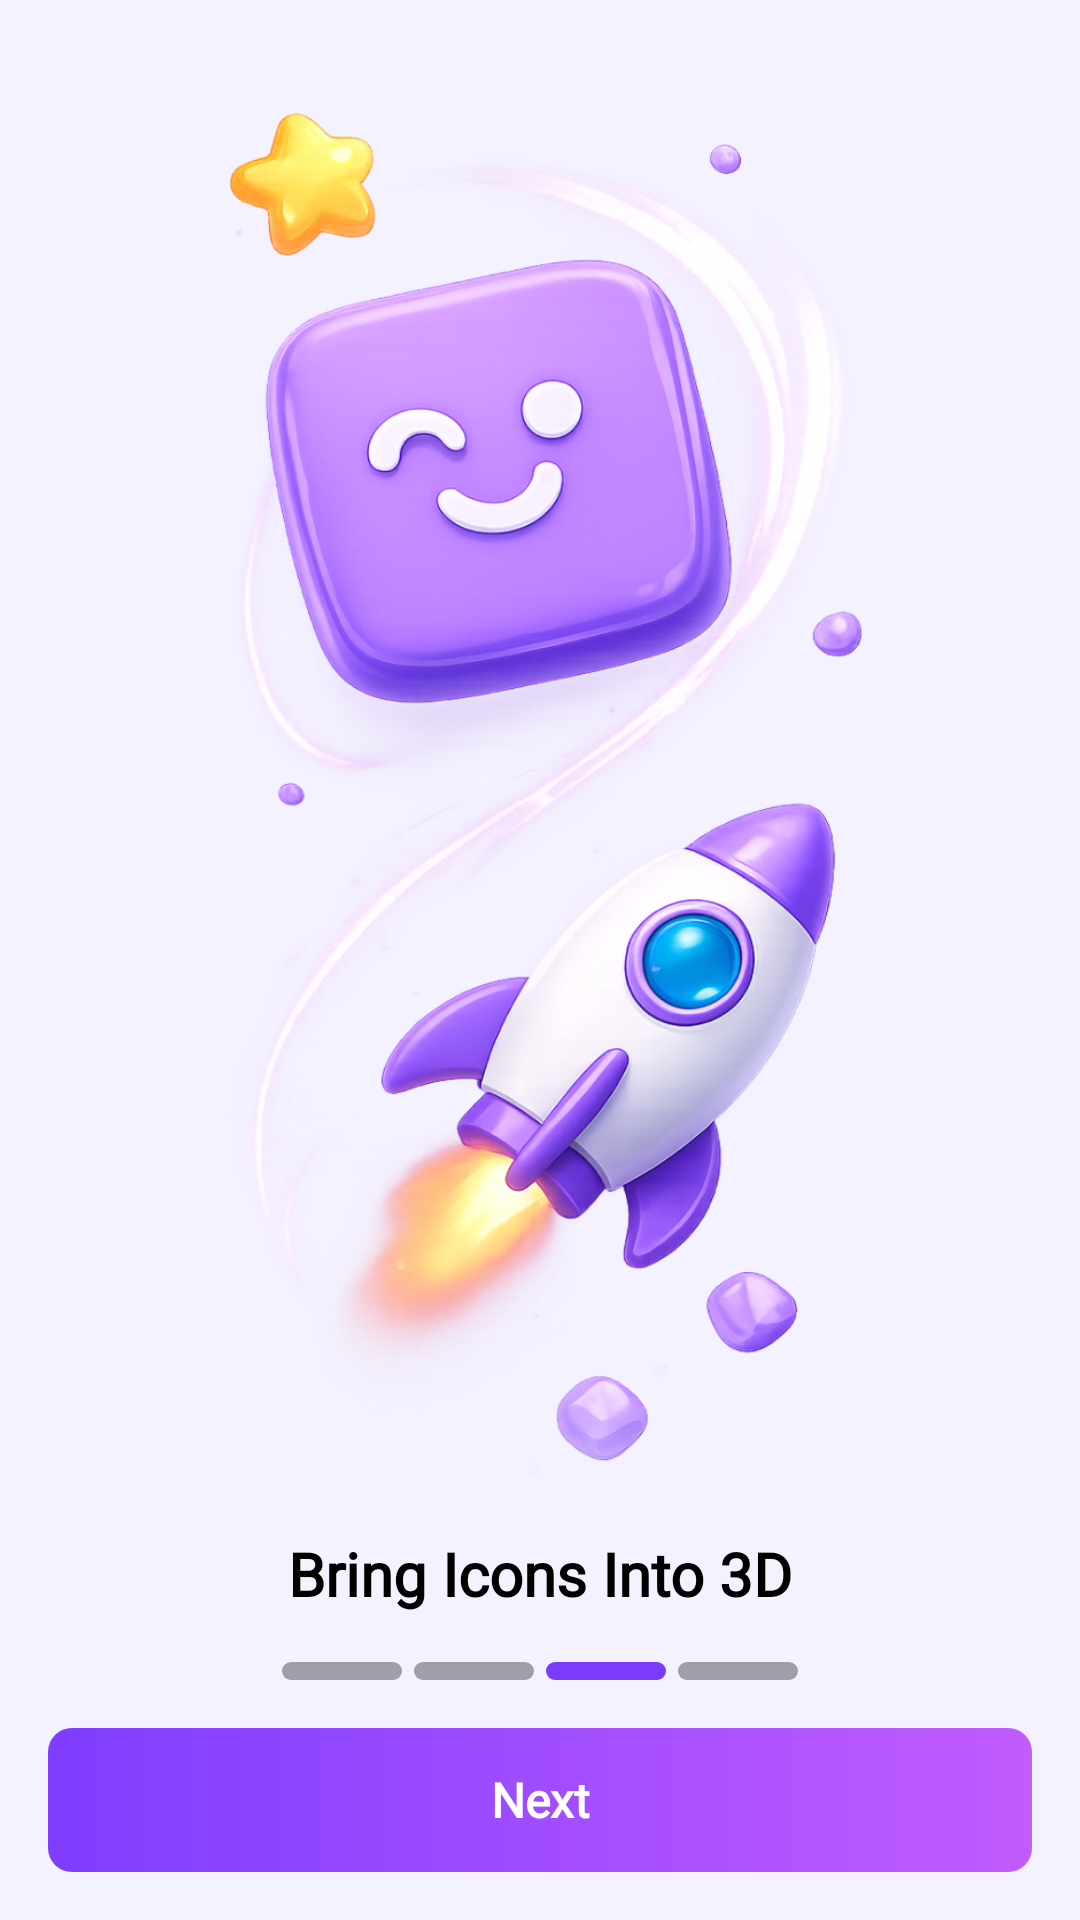

Produce the Android XML layout that renders to this screen, including the resource entries it uses.
<!-- AndroidManifest.xml: application theme AppTheme -->
<!-- res/layout/fragment_intro3.xml -->
<?xml version="1.0" encoding="utf-8"?>
<layout xmlns:android="http://schemas.android.com/apk/res/android"
    xmlns:app="http://schemas.android.com/apk/res-auto"
    xmlns:tools="http://schemas.android.com/tools">

    <androidx.constraintlayout.widget.ConstraintLayout
        android:layout_width="match_parent"
        android:layout_height="match_parent"
        android:background="@color/transparent">

        
        <FrameLayout
            android:id="@+id/layoutAds"
            android:layout_width="match_parent"
            android:layout_height="wrap_content"
            app:layout_constraintTop_toTopOf="parent"
            app:layout_constraintStart_toStartOf="parent"
            app:layout_constraintEnd_toEndOf="parent" />

        
        <ImageView
            android:id="@+id/im_LogoSlide"
            android:layout_width="0dp"
            android:layout_height="0dp"
            android:scaleType="fitXY"
            android:src="@drawable/intro_slide_3"
            app:layout_constraintDimensionRatio="412:668"
            app:layout_constraintEnd_toEndOf="parent"
            app:layout_constraintStart_toStartOf="parent"
            app:layout_constraintTop_toBottomOf="@id/layoutAds"
            app:layout_constraintBottom_toTopOf="@id/tv_title"
            app:layout_constraintVertical_chainStyle="spread_inside" />

        
        <TextView
            android:id="@+id/tv_title"
            android:layout_width="match_parent"
            android:layout_height="wrap_content"
            android:gravity="center"
            android:text="@string/intro_slide_3_title"
            android:textColor="@color/black"
            android:textSize="20sp"
            android:textStyle="bold"
            android:fontFamily="@font/app_font"
            android:layout_marginHorizontal="24dp"
            app:layout_constraintTop_toBottomOf="@id/im_LogoSlide"
            app:layout_constraintBottom_toTopOf="@id/layout_dots"
            app:layout_constraintStart_toStartOf="parent"
            app:layout_constraintEnd_toEndOf="parent" />

        
        <LinearLayout
            android:id="@+id/layout_dots"
            android:layout_width="wrap_content"
            android:layout_height="wrap_content"
            android:orientation="horizontal"
            android:gravity="center"
            android:layout_marginVertical="16dp"
            app:layout_constraintTop_toBottomOf="@id/tv_title"
            app:layout_constraintBottom_toTopOf="@id/btnNext"
            app:layout_constraintStart_toStartOf="parent"
            app:layout_constraintEnd_toEndOf="parent">

            
            <View
                android:layout_width="40dp"
                android:layout_height="6dp"
                android:background="@drawable/bg_dot_inactive" />

            
            <View
                android:layout_width="40dp"
                android:layout_height="6dp"
                android:layout_marginStart="4dp"
                android:background="@drawable/bg_dot_inactive" />

            
            <View
                android:layout_width="40dp"
                android:layout_height="6dp"
                android:layout_marginStart="4dp"
                android:background="@drawable/bg_dot_active" />

            
            <View
                android:layout_width="40dp"
                android:layout_height="6dp"
                android:layout_marginStart="4dp"
                android:background="@drawable/bg_dot_inactive" />

        </LinearLayout>

        
        <TextView
            android:id="@+id/btnNext"
            android:layout_width="match_parent"
            android:layout_height="48dp"
            android:layout_marginHorizontal="16dp"
            android:layout_marginBottom="16dp"
            android:background="@drawable/bg_purple_gradient_btn"
            android:gravity="center"
            android:text="@string/intro_next"
            android:textColor="#FFFFFF"
            android:textSize="16sp"
            android:textStyle="bold"
            android:fontFamily="@font/app_font"
            android:clickable="true"
            android:focusable="true"
            app:layout_constraintBottom_toBottomOf="parent"
            app:layout_constraintStart_toStartOf="parent"
            app:layout_constraintEnd_toEndOf="parent" />

    </androidx.constraintlayout.widget.ConstraintLayout>
</layout>
<!-- resources referenced by this layout -->
<resources>
  <color name="black">#FF000000</color>
  <color name="transparent">#00000000</color>
  <!-- drawable bg_dot_active (drawable) -->
  <?xml version="1.0" encoding="utf-8"?>
  <shape xmlns:android="http://schemas.android.com/apk/res/android"
      android:shape="rectangle">
      <solid android:color="@color/cosmic_item_selected_border" />
      <corners android:radius="3dp" />
      <size android:width="16dp" android:height="8dp" />
  </shape>
  <!-- drawable bg_dot_inactive (drawable) -->
  <?xml version="1.0" encoding="utf-8"?>
  <shape xmlns:android="http://schemas.android.com/apk/res/android"
      android:shape="rectangle">
      <solid android:color="#A09FA7" />
      <corners android:radius="3dp" />
      <size android:width="16dp" android:height="8dp" />
  </shape>
  <!-- drawable bg_purple_gradient_btn (drawable) -->
  <?xml version="1.0" encoding="utf-8"?>
  <shape xmlns:android="http://schemas.android.com/apk/res/android"
      android:shape="rectangle">
      <gradient
          android:startColor="@color/cosmic_accent"
          android:endColor="#C15CFF"
          android:angle="0"
          android:type="linear" />
      <corners android:radius="8dp" />
  </shape>
  <!-- drawable intro_slide_3: webp bitmap (drawable, 671060 bytes) -->
  <string name="intro_next">Next</string>
  <string name="intro_slide_3_title">Bring Icons Into 3D</string>
  <style name="AppTheme" parent="Theme.MaterialComponents.DayNight.NoActionBar">
          <item name="android:windowBackground">@color/cosmic_background</item>
          <item name="android:colorBackground">@color/cosmic_background</item>
          <item name="android:windowContentOverlay">@null</item>
          <item name="android:statusBarColor">@android:color/transparent</item>
          <item name="android:navigationBarColor">@android:color/transparent</item>
          <item name="windowNoTitle">true</item>
          <item name="windowActionBar">false</item>
      </style>
  <color name="cosmic_item_selected_border">#7A3CFA</color>
  <color name="cosmic_accent">#7F3DFF</color>
  <color name="cosmic_background">#F4F2FF</color>
</resources>
